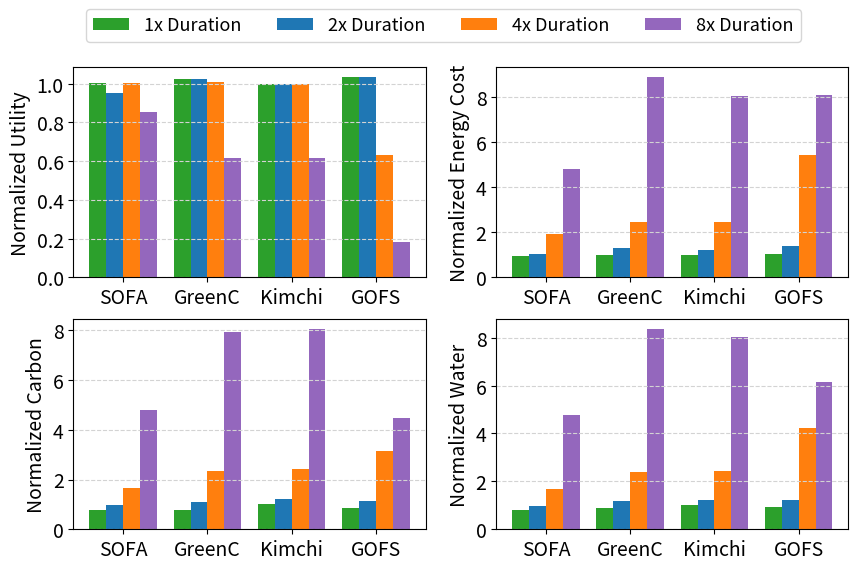

Here is the Python script that generated this plot:
import sys
import re
import numpy as np
import matplotlib.pyplot as plt
import matplotlib
import shutil
import matplotlib.ticker as mtick
# import plotinpy as pnp

def main():

	# fig, (ax1, ax2) = plt.subplots(2, 1, sharex=True)
	
	## cluster test
	A=np.array([4.251584633794407,32.0732675642699,0.2940016275489995,1.55579824091427,
             4.0307050391831405,34.77187248015814,0.3840371858157947,1.8335308852523031,
             4.259745635042694,65.66377251861563,0.6347609691295877,3.192069258482484,
             3.6185930243588076,163.62091536679344,1.8527136037257754,9.02667095896649])
	B=np.array([4.33887,34.00993818839786,0.3066419706976644,1.673778476219294,
             4.344186103896104,44.4927249675477,0.42418244013424805,2.2542611143329143,
             4.28435,84.16338621589777,0.9027446374903437,4.524630255137337,
             2.625496015,303.0256548702326,3.065634515447246,15.777348405065384])
	C=np.array([4.24461,34.223760568670066,0.3870588941587782,1.8895661616446384,
             4.24461,41.71472121999232,0.47176542195503063,2.3030560474963413,
             4.24461,83.06804083222254,0.9386291786404114,4.590908348462532,
             2.6227248585000003,274.9254554261646,3.112435607807763,15.189881658272954])
	D=np.array([4.386000000000001,34.592871567019046,0.33346211213752447,1.7589326499837747,
             4.386000000000001,46.63974906781051,0.4366916028538401,2.336447031510213,
             2.6767193000000002,185.75614511189423,1.218770682589391,7.9564986898896795,
             0.7726017000000001,275.9484639342526,1.733574661353754,11.614338795266097])

	ref=np.array([4.24461,34.223760568670066,0.3870588941587782,1.8895661616446384,
             4.24461,34.223760568670066,0.3870588941587782,1.8895661616446384,
             4.24461,34.223760568670066,0.3870588941587782,1.8895661616446384,
             4.24461,34.223760568670066,0.3870588941587782,1.8895661616446384])
 
	A=A/ref
	B=B/ref
	C=C/ref
	D=D/ref
	## req test
	# A=np.array([1.85,0.05,3.50,0.09,2.34,0.06,4.42,0.16,2.96,0.09,5.62,0.26,4.03,0.12,7.70,0.41])
	# B=np.array([3.95,0.02,7.54,0.19,4.35,0.06,8.30,0.26,4.86,0.13,9.29,0.39,5.49,0.36,10.49,0.59])
	# C=np.array([5.15,0.08,9.80,0.35,5.37,0.12,10.23,0.41,5.65,0.21,10.78,0.52,5.99,0.46,11.43,0.67])
	# D=np.array([0.00,0.00,0.00,0.00,0.00,0.00,0.00,0.00,0.00,0.00,0.00,0.00,0.00,0.00,0.00])

	fig, axs = plt.subplots(2, 2)
	figure = plt.gcf() # get current figure
	figure.set_size_inches(10, 6)

	a=[0]*4
	b=[0]*4
	c=[0]*4
	d=[0]*4

	j=0
	the_list=[A,B,C,D]
	for i in range(4):
		a[i]=the_list[i][j]
	for i in range(4):
		b[i]=the_list[i][j+4]
	for i in range(4):
		c[i]=the_list[i][j+8]
	for i in range(4):
		d[i]=the_list[i][j+12]

	size = len(a)
	x = np.arange(size)

	total_width, n = 0.8, 4
	width = total_width / n
	x = x - (total_width - width) / 3

	axs[0, 0].bar(x - 1.5 * width, a, width=width, label='1x Duration', color='tab:green')
	axs[0, 0].bar(x - 0.5 * width, b,  width=width, label='2x Duration', color='tab:blue')
	axs[0, 0].bar(x + 0.5 * width, c, width=width, label='4x Duration',color='tab:orange')
	axs[0, 0].bar(x + 1.5 * width, d, width=width, label='8x Duration',color='tab:purple')
	# axs[0, 0].bar_colors = ['tab:red', 'tab:blue', 'tab:red', 'tab:orange']

	# axs[0, 0].text(x[0], -0.15*5, 'SOFA', fontsize = 7, horizontalalignment='center')
	# axs[0, 0].text(x[1], -0.15*5, 'GreenC', fontsize = 7, horizontalalignment='center')
	# axs[0, 0].text(x[2], -0.15*5, 'Kimchi', fontsize = 7, horizontalalignment='center')
	# axs[0, 0].text(x[3], -0.15*5, 'GOFS', fontsize = 7, horizontalalignment='center')

	# axs[0, 0].text((x[1]+x[2])/2, -0.15*10*4, 'Framework', fontsize = 10, horizontalalignment='center')
	ax=axs[0, 0]
	ax.set_xticks(np.arange(0-width, 3.5, 1))
	# ax.set_yticks(np.arange(0, 3.1, 0.6))
	labels = [item.get_text() for item in ax.get_xticklabels()]
	labels = ['SOFA', 'GreenC', 'Kimchi', 'GOFS']
	ax.set_xticklabels(labels)

	plt.sca(axs[0, 0])
	# plt.xticks([])
	plt.xticks(fontsize=14)
	plt.yticks(fontsize=14)
	plt.ylabel("Normalized Utility", fontsize=14)

	axs[0, 0].grid(axis='y', linestyle='--', color='lightgrey')
	axs[0, 0].legend(loc='center', bbox_to_anchor=(1.05, 1.2), fontsize=13, ncol=4)
	# axs[0, 0].title("Normalized EDP Results")
	


	a=[0]*4
	b=[0]*4
	c=[0]*4
	d=[0]*4

	j=1
	the_list=[A,B,C,D]
	for i in range(4):
		a[i]=the_list[i][j]
	for i in range(4):
		b[i]=the_list[i][j+4]
	for i in range(4):
		c[i]=the_list[i][j+8]
	for i in range(4):
		d[i]=the_list[i][j+12]

	size = len(a)
	x = np.arange(size)

	total_width, n = 0.8, 4
	width = total_width / n
	x = x - (total_width - width) / 3

	# axs[0, 1].axhline(y=10, color="red", label='Preset 10% SLO Violation Rate')
	# axs[0, 1].legend(loc='upper right')
	# axs[0, 1].set_yticks(np.arange(0, 100, 20))

	axs[0, 1].bar(x - 1.5 * width, a, width=width, label='2 Nodes', color='tab:green')
	axs[0, 1].bar(x - 0.5 * width, b,  width=width, label='4 Nodes', color='tab:blue')
	axs[0, 1].bar(x + 0.5 * width, c, width=width, label='8 Nodes',color='tab:orange')
	axs[0, 1].bar(x + 1.5 * width, d, width=width, label='16 Nodes',color='tab:purple')
	
	# axs[0, 0].bar_colors = ['tab:red', 'tab:blue', 'tab:red', 'tab:orange']
	

	# axs[0, 1].text(x[0], -0.15*5*5, 'SOFA', fontsize = 7, horizontalalignment='center')
	# axs[0, 1].text(x[1], -0.15*5*5, 'GreenC', fontsize = 7, horizontalalignment='center')
	# axs[0, 1].text(x[2], -0.15*5*5, 'Kimchi', fontsize = 7, horizontalalignment='center')
	# axs[0, 1].text(x[3], -0.15*5*5, 'GOFS', fontsize = 7, horizontalalignment='center')

	ax=axs[0, 1]
	ax.set_xticks(np.arange(0-width, 3.5, 1))
	# ax.set_yticks(np.arange(0, 1.6, 0.3))
	labels = [item.get_text() for item in ax.get_xticklabels()]
	labels = ['SOFA', 'GreenC', 'Kimchi', 'GOFS']
	ax.set_xticklabels(labels)
	# axs[0, 1].text((x[1]+x[2])/2, -0.15*10*5, 'Framework', fontsize = 10, horizontalalignment='center')

	plt.sca(axs[0, 1])

	plt.yticks(fontsize=14)
	plt.xticks(fontsize=14)
	plt.ylabel("Normalized Energy Cost", fontsize=14)
	# plt.ylim(0,90)
	

	axs[0, 1].grid(axis='y', linestyle='--', color='lightgrey')




	j=2
	the_list=[A,B,C,D]
	for i in range(4):
		a[i]=the_list[i][j]
	for i in range(4):
		b[i]=the_list[i][j+4]
	for i in range(4):
		c[i]=the_list[i][j+8]
	for i in range(4):
		d[i]=the_list[i][j+12]

	size = len(a)
	x = np.arange(size)

	total_width, n = 0.8, 4
	width = total_width / n
	x = x - (total_width - width) / 3

	axs[1,0].bar(x - 1.5 * width, a, width=width, label='2 Nodes', color='tab:green')
	axs[1,0].bar(x - 0.5 * width, b,  width=width, label='4 Nodes', color='tab:blue')
	axs[1,0].bar(x + 0.5 * width, c, width=width, label='8 Nodes',color='tab:orange')
	axs[1,0].bar(x + 1.5 * width, d, width=width, label='16 Nodes',color='tab:purple')
	# axs[0, 0].bar_colors = ['tab:red', 'tab:blue', 'tab:red', 'tab:orange']

	# axs[1,0].text(x[0], -0.15*5*2, 'SOFA', fontsize = 7, horizontalalignment='center')
	# axs[1,0].text(x[1], -0.15*5*2, 'GreenC', fontsize = 7, horizontalalignment='center')
	# axs[1,0].text(x[2], -0.15*5*2, 'Kimchi', fontsize = 7, horizontalalignment='center')
	# axs[1,0].text(x[3], -0.15*5*2, 'GOFS', fontsize = 7, horizontalalignment='center')
	ax=axs[1, 0]
	ax.set_xticks(np.arange(0-width, 3.5, 1))
	# ax.set_yticks(np.arange(0, 1.6, 0.3))
	labels = [item.get_text() for item in ax.get_xticklabels()]
	labels = ['SOFA', 'GreenC', 'Kimchi', 'GOFS']
	ax.set_xticklabels(labels)
	# axs[1,0].text((x[1]+x[2])/2, -0.15*10*2, 'Framework', fontsize = 10, horizontalalignment='center')

	plt.sca(axs[1,0])

	plt.yticks(fontsize=14)
	plt.xticks(fontsize=14)
	plt.ylabel("Normalized Carbon", fontsize=14)
	

	axs[1,0].grid(axis='y', linestyle='--', color='lightgrey')




	j=3
	the_list=[A,B,C,D]
	for i in range(4):
		a[i]=the_list[i][j]
	for i in range(4):
		b[i]=the_list[i][j+4]
	for i in range(4):
		c[i]=the_list[i][j+8]
	for i in range(4):
		d[i]=the_list[i][j+12]

	size = len(a)
	x = np.arange(size)

	total_width, n = 0.8, 4
	width = total_width / n
	x = x - (total_width - width) / 3

	axs[1,1].bar(x - 1.5 * width, a, width=width, label='2 Nodes', color='tab:green')
	axs[1,1].bar(x - 0.5 * width, b,  width=width, label='4 Nodes', color='tab:blue')
	axs[1,1].bar(x + 0.5 * width, c, width=width, label='8 Nodes',color='tab:orange')
	axs[1,1].bar(x + 1.5 * width, d, width=width, label='16 Nodes',color='tab:purple')
	# axs[0, 0].bar_colors = ['tab:red', 'tab:blue', 'tab:red', 'tab:orange']

	# axs[1,1].text(x[0], -0.15*5*7, 'SOFA', fontsize = 7, horizontalalignment='center')
	# axs[1,1].text(x[1], -0.15*5*7, 'GreenC', fontsize = 7, horizontalalignment='center')
	# axs[1,1].text(x[2], -0.15*5*7, 'Kimchi', fontsize = 7, horizontalalignment='center')
	# axs[1,1].text(x[3], -0.15*5*7, 'GOFS', fontsize = 7, horizontalalignment='center')

	ax=axs[1, 1]
	ax.set_xticks(np.arange(0-width, 3.5, 1))
	# ax.set_yticks(np.arange(0, 1.6, 0.3))
	labels = [item.get_text() for item in ax.get_xticklabels()]
	labels = ['SOFA', 'GreenC', 'Kimchi', 'GOFS']
	ax.set_xticklabels(labels)
	# axs[1,0].text((x[1]+x[2])/2, -0.15*10*2, 'Framework', fontsize = 10, horizontalalignment='center')

	plt.sca(axs[1,1])

	plt.yticks(fontsize=14)
	plt.xticks(fontsize=14)
	plt.ylabel("Normalized Water", fontsize=14)
	# axs[1, 1].set_yticks(np.arange(0, 100, 20))
	# plt.ylim(0,90)
	

	axs[1,1].grid(axis='y', linestyle='--', color='lightgrey')

	figure.savefig('plot-dur.jpeg', dpi=300, bbox_inches="tight")
	
	
if __name__ == '__main__':
	main()
